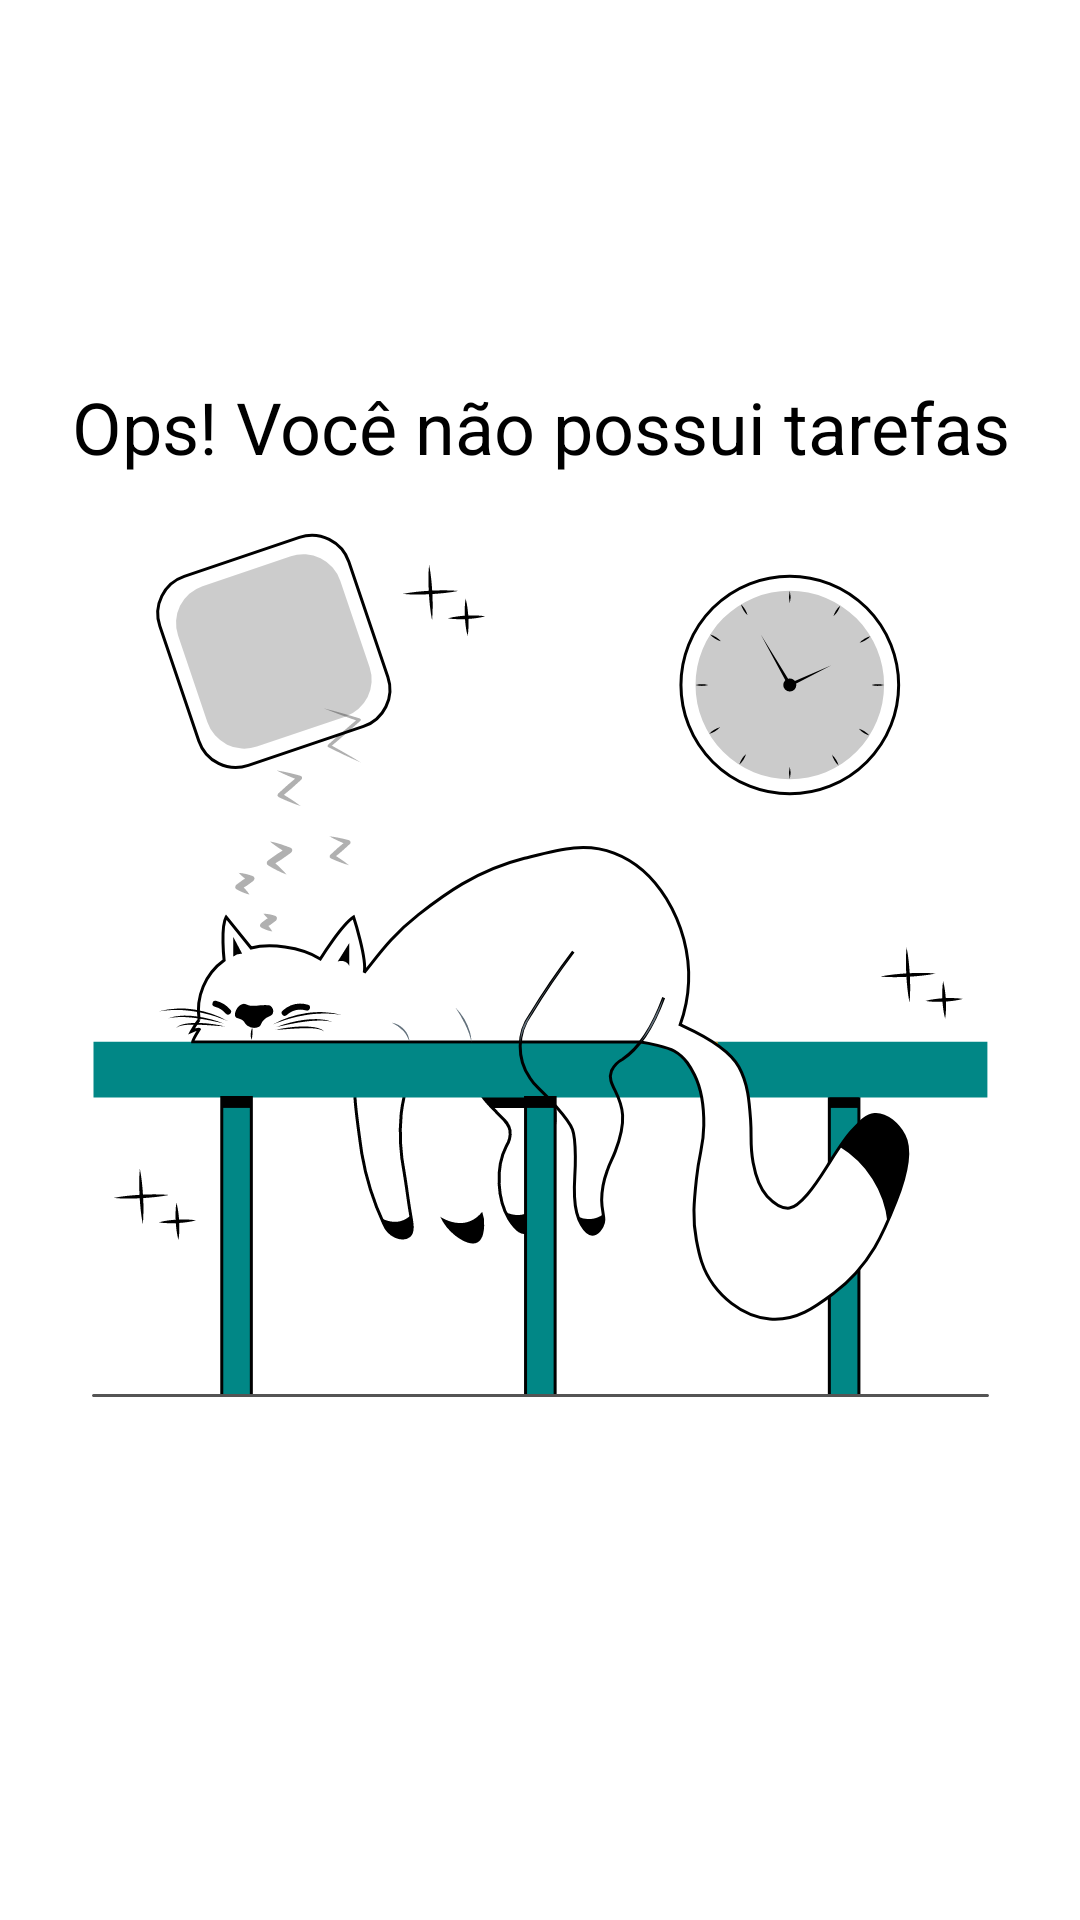

Write the Android layout XML for this screen, with the resource values it uses.
<!-- AndroidManifest.xml: application theme Theme.ToDoList -->
<!-- res/layout/empty_state.xml -->
<?xml version="1.0" encoding="utf-8"?>
<androidx.constraintlayout.widget.ConstraintLayout
        xmlns:android="http://schemas.android.com/apk/res/android"
        xmlns:app="http://schemas.android.com/apk/res-auto"
        android:id="@+id/empty_state"
        android:layout_width="match_parent"
        android:layout_height="match_parent"
        android:layout_margin="16dp">

    <TextView
            android:id="@+id/tv_message"
            android:layout_width="0dp"
            android:layout_height="wrap_content"
            android:layout_marginBottom="16dp"
            android:gravity="center"
            android:text="@string/label_you_dont_have_tasks"
            android:textColor="@color/black"
            android:textSize="24sp"
            app:layout_constraintBottom_toTopOf="@id/iv_image"
            app:layout_constraintEnd_toEndOf="parent"
            app:layout_constraintStart_toStartOf="parent" />

    <androidx.appcompat.widget.AppCompatImageView
            android:id="@+id/iv_image"
            android:layout_width="wrap_content"
            android:layout_height="wrap_content"
            app:layout_constraintBottom_toBottomOf="parent"
            app:layout_constraintEnd_toEndOf="parent"
            app:layout_constraintStart_toStartOf="parent"
            app:layout_constraintTop_toTopOf="parent"
            app:srcCompat="@drawable/ic_empty_state" />

</androidx.constraintlayout.widget.ConstraintLayout>
<!-- resources referenced by this layout -->
<resources>
  <color name="black">#FF000000</color>
  <!-- drawable ic_empty_state: vector/xml drawable (drawable, 23780 chars, omitted) -->
  <string name="label_you_dont_have_tasks">Ops! Você não possui tarefas</string>
  <style name="Theme.ToDoList" parent="Theme.MaterialComponents.DayNight.DarkActionBar">
          
          <item name="colorPrimary">@color/teal_700</item>
          <item name="colorPrimaryVariant">@color/purple_700</item>
          <item name="colorOnPrimary">@color/white</item>
          
          <item name="colorSecondary">@color/gray</item>
          <item name="colorSecondaryVariant">@color/teal_700</item>
          <item name="colorOnSecondary">@color/black</item>
          
          <item name="android:statusBarColor" tools:targetApi="l">?attr/colorPrimaryVariant</item>
          
      </style>
  <color name="teal_700">#FF018786</color>
  <color name="purple_700">#FF3700B3</color>
  <color name="white">#FFFFFFFF</color>
  <color name="gray"> #AAB7B8</color>
</resources>
